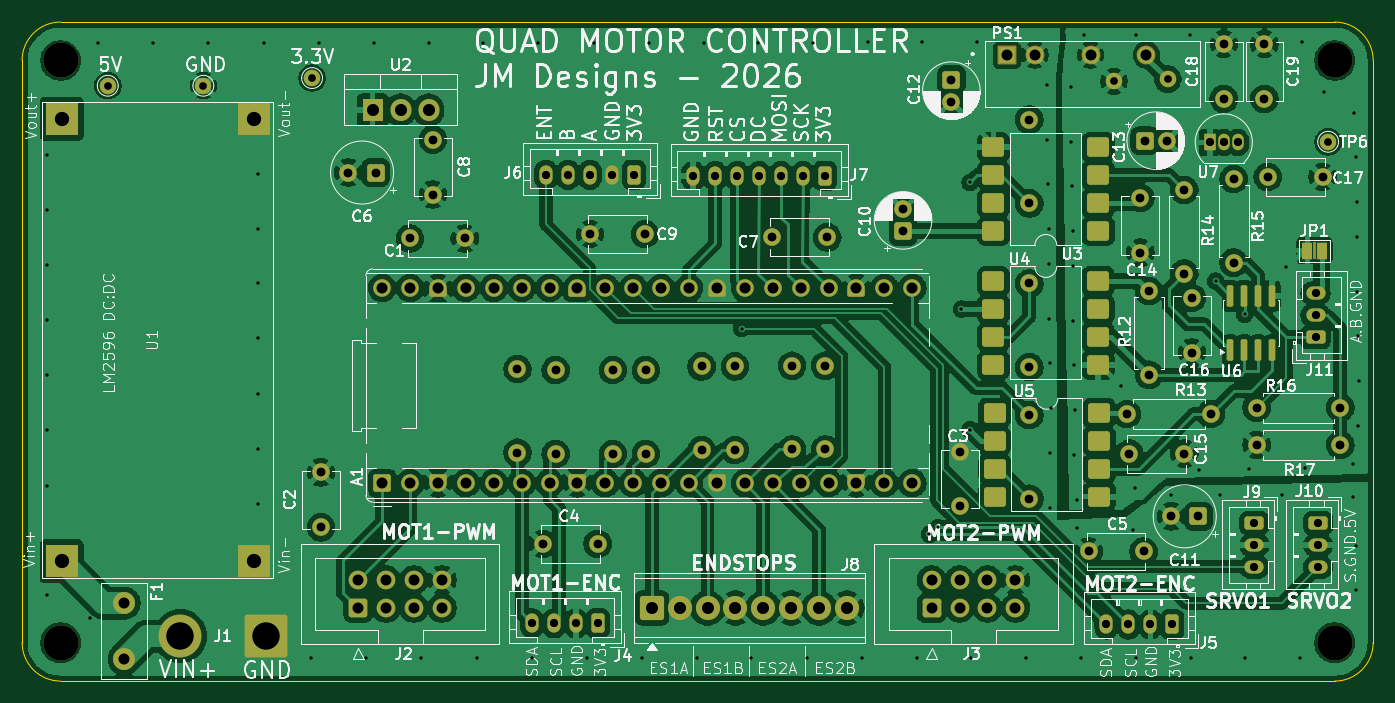
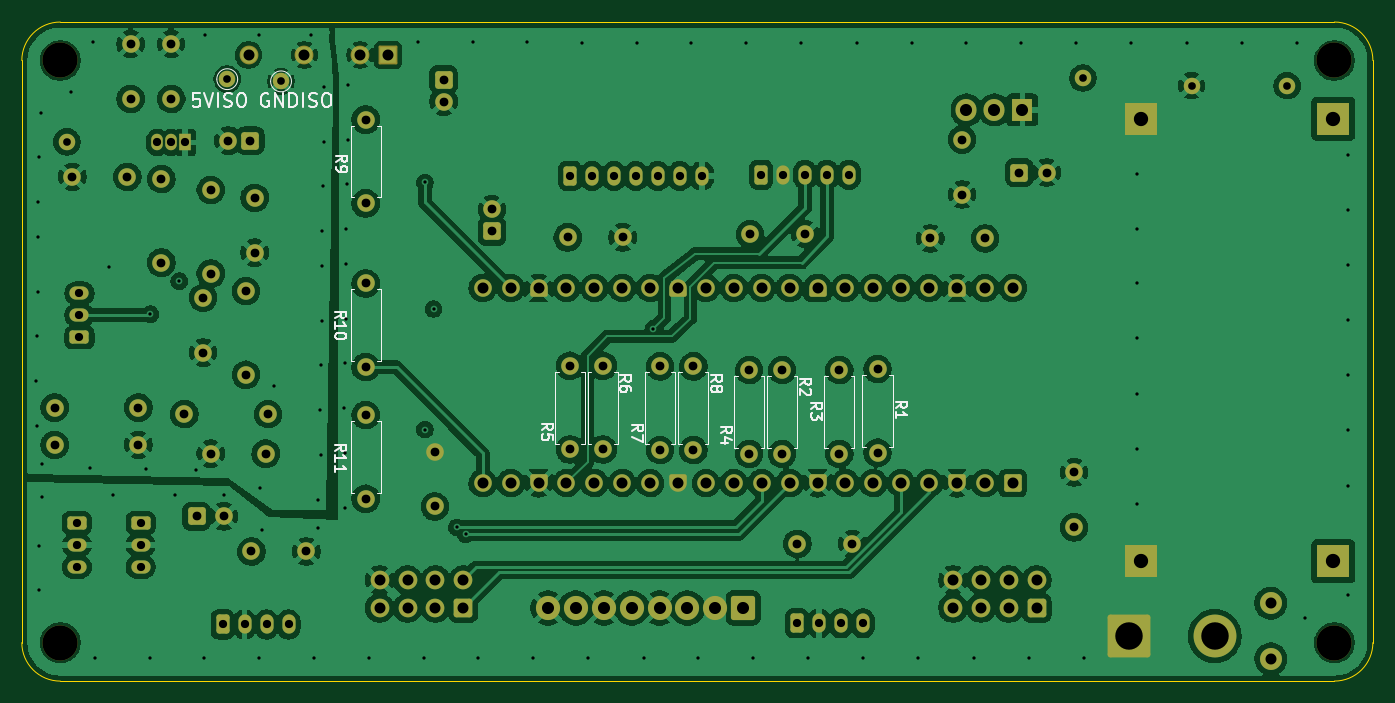
Circuit board: 11 layer files. Board 123.0 x 60.0 mm.
- bottom_copper: Wiper_Servo_Controller-B_Cu.gbl (328057 bytes)
- bottom_mask: Wiper_Servo_Controller-B_Mask.gbs (10572 bytes)
- paste: Wiper_Servo_Controller-B_Paste.gbp (465 bytes)
- bottom_silk: Wiper_Servo_Controller-B_Silkscreen.gbo (34439 bytes)
- outline: Wiper_Servo_Controller-Edge_Cuts.gm1 (1054 bytes)
- top_copper: Wiper_Servo_Controller-F_Cu.gtl (346382 bytes)
- top_mask: Wiper_Servo_Controller-F_Mask.gts (12040 bytes)
- paste: Wiper_Servo_Controller-F_Paste.gtp (2214 bytes)
- top_silk: Wiper_Servo_Controller-F_Silkscreen.gto (216554 bytes)
- drill: Wiper_Servo_Controller-NPTH.drl (385 bytes)
- drill: Wiper_Servo_Controller-PTH.drl (4863 bytes)

=== bottom_copper: Wiper_Servo_Controller-B_Cu.gbl (328057 bytes, source omitted) ===
=== bottom_mask: Wiper_Servo_Controller-B_Mask.gbs (10572 bytes, source omitted) ===
=== paste: Wiper_Servo_Controller-B_Paste.gbp ===
%TF.GenerationSoftware,KiCad,Pcbnew,9.0.7*%
%TF.CreationDate,2026-03-27T19:36:20-07:00*%
%TF.ProjectId,Wiper_Servo_Controller,57697065-725f-4536-9572-766f5f436f6e,rev?*%
%TF.SameCoordinates,Original*%
%TF.FileFunction,Paste,Bot*%
%TF.FilePolarity,Positive*%
%FSLAX46Y46*%
G04 Gerber Fmt 4.6, Leading zero omitted, Abs format (unit mm)*
G04 Created by KiCad (PCBNEW 9.0.7) date 2026-03-27 19:36:20*
%MOMM*%
%LPD*%
G01*
G04 APERTURE LIST*
G04 APERTURE END LIST*
M02*

=== bottom_silk: Wiper_Servo_Controller-B_Silkscreen.gbo (34439 bytes, source omitted) ===
=== outline: Wiper_Servo_Controller-Edge_Cuts.gm1 ===
%TF.GenerationSoftware,KiCad,Pcbnew,9.0.7*%
%TF.CreationDate,2026-03-27T19:36:20-07:00*%
%TF.ProjectId,Wiper_Servo_Controller,57697065-725f-4536-9572-766f5f436f6e,rev?*%
%TF.SameCoordinates,Original*%
%TF.FileFunction,Profile,NP*%
%FSLAX46Y46*%
G04 Gerber Fmt 4.6, Leading zero omitted, Abs format (unit mm)*
G04 Created by KiCad (PCBNEW 9.0.7) date 2026-03-27 19:36:20*
%MOMM*%
%LPD*%
G01*
G04 APERTURE LIST*
%TA.AperFunction,Profile*%
%ADD10C,0.050000*%
%TD*%
%TA.AperFunction,Profile*%
%ADD11C,0.100000*%
%TD*%
G04 APERTURE END LIST*
D10*
X66300000Y-119500000D02*
X66300000Y-66500000D01*
X185800000Y-123000000D02*
X69800000Y-122998572D01*
X189300000Y-66500000D02*
X189300000Y-119500000D01*
X69800000Y-63000000D02*
X185800000Y-63000000D01*
D11*
X185800000Y-63000000D02*
G75*
G02*
X189300000Y-66500000I0J-3500000D01*
G01*
X189300000Y-119500000D02*
G75*
G02*
X185800000Y-123000000I-3500000J0D01*
G01*
X69800000Y-122998572D02*
G75*
G02*
X66301428Y-119500000I0J3498572D01*
G01*
X66300000Y-66500000D02*
G75*
G02*
X69800000Y-63000000I3500000J0D01*
G01*
M02*

=== top_copper: Wiper_Servo_Controller-F_Cu.gtl (346382 bytes, source omitted) ===
=== top_mask: Wiper_Servo_Controller-F_Mask.gts (12040 bytes, source omitted) ===
=== paste: Wiper_Servo_Controller-F_Paste.gtp (2214 bytes, source withheld) ===
=== top_silk: Wiper_Servo_Controller-F_Silkscreen.gto (216554 bytes, source omitted) ===
=== drill: Wiper_Servo_Controller-NPTH.drl ===
M48
; DRILL file {KiCad 9.0.7} date 2026-03-27T19:37:04-0700
; FORMAT={-:-/ absolute / metric / decimal}
; #@! TF.CreationDate,2026-03-27T19:37:04-07:00
; #@! TF.GenerationSoftware,Kicad,Pcbnew,9.0.7
; #@! TF.FileFunction,NonPlated,1,6,NPTH
FMAT,2
METRIC
; #@! TA.AperFunction,NonPlated,NPTH,ComponentDrill
T1C3.200
%
G90
G05
T1
X69.8Y-66.5
X69.8Y-119.5
X185.8Y-66.5
X185.8Y-119.5
M30

=== drill: Wiper_Servo_Controller-PTH.drl ===
M48
; DRILL file {KiCad 9.0.7} date 2026-03-27T19:37:04-0700
; FORMAT={-:-/ absolute / metric / decimal}
; #@! TF.CreationDate,2026-03-27T19:37:04-07:00
; #@! TF.GenerationSoftware,Kicad,Pcbnew,9.0.7
; #@! TF.FileFunction,Plated,1,6,PTH
FMAT,2
METRIC
; #@! TA.AperFunction,Plated,PTH,ViaDrill
T1C0.300
; #@! TA.AperFunction,Plated,PTH,ComponentDrill
T2C0.700
; #@! TA.AperFunction,Plated,PTH,ComponentDrill
T3C0.750
; #@! TA.AperFunction,Plated,PTH,ComponentDrill
T4C0.800
; #@! TA.AperFunction,Plated,PTH,ComponentDrill
T5C1.000
; #@! TA.AperFunction,Plated,PTH,ComponentDrill
T6C1.100
; #@! TA.AperFunction,Plated,PTH,ComponentDrill
T7C1.300
; #@! TA.AperFunction,Plated,PTH,ComponentDrill
T8C2.500
%
G90
G05
T1
X68.6Y-75.1
X68.6Y-80.1
X68.6Y-85.1
X68.6Y-90.1
X68.6Y-95.1
X68.6Y-100.1
X68.6Y-105.2
X68.6Y-115.2
X72.5Y-117.3
X73.2Y-64.9
X78.2Y-64.9
X83.2Y-64.9
X87.8Y-76.8
X87.8Y-81.8
X87.8Y-86.8
X87.8Y-91.8
X87.8Y-96.9
X87.8Y-101.9
X87.8Y-106.9
X88.3Y-64.9
X92.6Y-120.9
X93.3Y-64.9
X97.6Y-120.9
X98.3Y-64.9
X102.6Y-120.9
X103.3Y-64.9
X107.7Y-120.9
X108.3Y-64.9
X112.7Y-120.9
X113.3Y-64.9
X117.7Y-120.9
X118.4Y-64.9
X122.7Y-120.9
X123.4Y-64.9
X127.7Y-120.9
X128.4Y-64.9
X131.8Y-90.9
X132.7Y-120.9
X133.3Y-64.9
X137.8Y-120.9
X138.3Y-64.9
X142.8Y-120.9
X143.3Y-64.8
X147.8Y-120.9
X148.2Y-64.8
X148.9Y-109.625
X149.7Y-109.0
X151.82Y-89.12
X152.6Y-77.6
X152.6Y-100.1
X152.7Y-120.9
X153.2Y-64.8
X157.7Y-120.9
X159.6Y-68.7
X159.6Y-73.7
X159.7Y-77.7
X159.8Y-81.8
X159.8Y-85.0
X159.8Y-90.0
X159.9Y-94.0
X159.9Y-102.2
X159.9Y-107.2
X160.0Y-98.1
X161.8Y-68.9
X161.8Y-73.9
X161.9Y-77.9
X162.0Y-82.0
X162.0Y-85.2
X162.0Y-90.2
X162.1Y-94.2
X162.1Y-102.4
X162.2Y-98.3
X162.3Y-106.5
X162.3Y-109.1
X162.7Y-120.9
X163.0Y-64.2
X166.3Y-96.1
X167.4Y-109.2
X167.6Y-105.4
X167.7Y-64.2
X167.7Y-120.9
X170.9Y-106.1
X172.6Y-64.2
X172.7Y-120.9
X173.4Y-103.8
X174.97Y-86.6
X175.4Y-106.1
X177.6Y-89.6
X177.6Y-120.9
X178.0Y-103.7
X181.0Y-106.1
X181.4Y-85.3
X182.6Y-120.9
X182.8Y-64.8
X183.1Y-103.6
X184.8Y-69.4
X187.5Y-103.2
X187.5Y-106.2
X187.6Y-71.3
X187.7Y-75.3
X187.7Y-110.7
X187.7Y-114.7
X187.8Y-79.4
X187.8Y-82.6
X187.8Y-87.6
X187.9Y-91.6
X187.9Y-99.8
X188.0Y-95.7
T2
X74.1Y-68.8
X82.8Y-68.8
X92.7Y-68.1
X165.7Y-68.4
X170.6Y-68.2
X185.2Y-73.9
T3
X112.72Y-117.74
X114.0Y-76.9
X114.72Y-117.74
X116.0Y-76.9
X116.72Y-117.74
X118.0Y-76.9
X118.72Y-117.74
X120.0Y-76.9
X122.0Y-76.9
X127.4Y-77.0
X129.4Y-77.0
X131.4Y-77.0
X133.4Y-77.0
X135.4Y-77.0
X137.4Y-77.0
X139.4Y-77.0
X165.02Y-117.84
X167.02Y-117.84
X169.02Y-117.84
X171.02Y-117.84
X174.43Y-73.96
X175.7Y-73.96
X176.97Y-73.96
X178.48Y-108.6
X178.48Y-110.6
X178.48Y-112.6
X184.05Y-87.7
X184.05Y-89.7
X184.05Y-91.7
X184.3Y-108.6
X184.3Y-110.6
X184.3Y-112.6
T4
X93.5Y-104.0
X93.5Y-109.0
X96.0Y-76.7
X98.5Y-76.7
X101.6Y-82.7
X103.7Y-73.7
X103.7Y-78.7
X106.6Y-82.7
X111.4Y-94.59
X111.4Y-102.21
X113.7Y-110.5
X114.88Y-94.69
X114.88Y-102.31
X118.0Y-82.3
X118.7Y-110.5
X120.08Y-94.69
X120.08Y-102.31
X123.0Y-82.3
X123.08Y-94.69
X123.08Y-102.31
X128.17Y-94.35
X128.17Y-101.97
X131.2Y-94.35
X131.2Y-101.97
X134.6Y-82.6
X136.4Y-94.29
X136.4Y-101.91
X139.4Y-94.29
X139.4Y-101.91
X139.6Y-82.6
X146.5Y-80.055
X146.5Y-82.055
X150.9Y-68.245
X150.9Y-70.245
X151.7Y-102.1
X151.7Y-107.1
X158.0Y-71.89
X158.0Y-79.51
X158.0Y-86.8
X158.0Y-94.42
X158.0Y-98.78
X158.0Y-106.4
X163.4Y-111.2
X166.89Y-98.7
X167.1Y-102.3
X168.1Y-79.0
X168.1Y-84.0
X168.4Y-111.2
X168.5Y-73.8
X168.9Y-87.49
X168.9Y-95.11
X170.5Y-73.8
X170.896Y-108.0
X172.1Y-78.29
X172.1Y-85.91
X172.1Y-102.3
X172.8Y-88.1
X172.8Y-93.1
X173.396Y-108.0
X174.51Y-98.7
X175.7Y-65.0
X175.7Y-70.0
X176.6Y-77.29
X176.6Y-84.91
X178.69Y-98.1
X178.69Y-101.5
X179.4Y-65.0
X179.4Y-70.0
X179.7Y-77.1
X184.7Y-77.1
X186.31Y-98.1
X186.31Y-101.5
T5
X75.59Y-120.98
X75.6Y-115.9
X96.9Y-113.8
X96.9Y-116.34
X99.08Y-87.2
X99.08Y-104.98
X99.44Y-113.8
X99.44Y-116.34
X101.62Y-87.2
X101.62Y-104.98
X101.98Y-113.8
X101.98Y-116.34
X104.16Y-87.2
X104.16Y-104.98
X104.52Y-113.8
X104.52Y-116.34
X106.7Y-87.2
X106.7Y-104.98
X109.24Y-87.2
X109.24Y-104.98
X111.78Y-87.2
X111.78Y-104.98
X114.32Y-87.2
X114.32Y-104.98
X116.86Y-87.2
X116.86Y-104.98
X119.4Y-87.2
X119.4Y-104.98
X121.94Y-87.2
X121.94Y-104.98
X124.48Y-87.2
X124.48Y-104.98
X127.02Y-87.2
X127.02Y-104.98
X129.56Y-87.2
X129.56Y-104.98
X132.1Y-87.2
X132.1Y-104.98
X134.64Y-87.2
X134.64Y-104.98
X137.18Y-87.2
X137.18Y-104.98
X139.72Y-87.2
X139.72Y-104.98
X142.26Y-87.2
X142.26Y-104.98
X144.8Y-87.2
X144.8Y-104.98
X147.34Y-87.2
X147.34Y-104.98
X149.1Y-113.8
X149.1Y-116.34
X151.64Y-113.8
X151.64Y-116.34
X154.18Y-113.8
X154.18Y-116.34
X155.96Y-66.0
X156.72Y-113.8
X156.72Y-116.34
X158.5Y-66.0
X163.58Y-66.0
X168.66Y-66.0
T6
X98.22Y-71.0
X100.76Y-71.0
X103.3Y-71.0
X123.62Y-116.34
X126.16Y-116.34
X128.7Y-116.34
X131.24Y-116.34
X133.78Y-116.34
X136.32Y-116.34
X138.86Y-116.34
X141.4Y-116.34
T7
X69.9Y-71.8
X69.9Y-112.1
X87.4Y-71.8
X87.4Y-112.1
T8
X80.7Y-118.9
X88.5Y-118.9
M30
